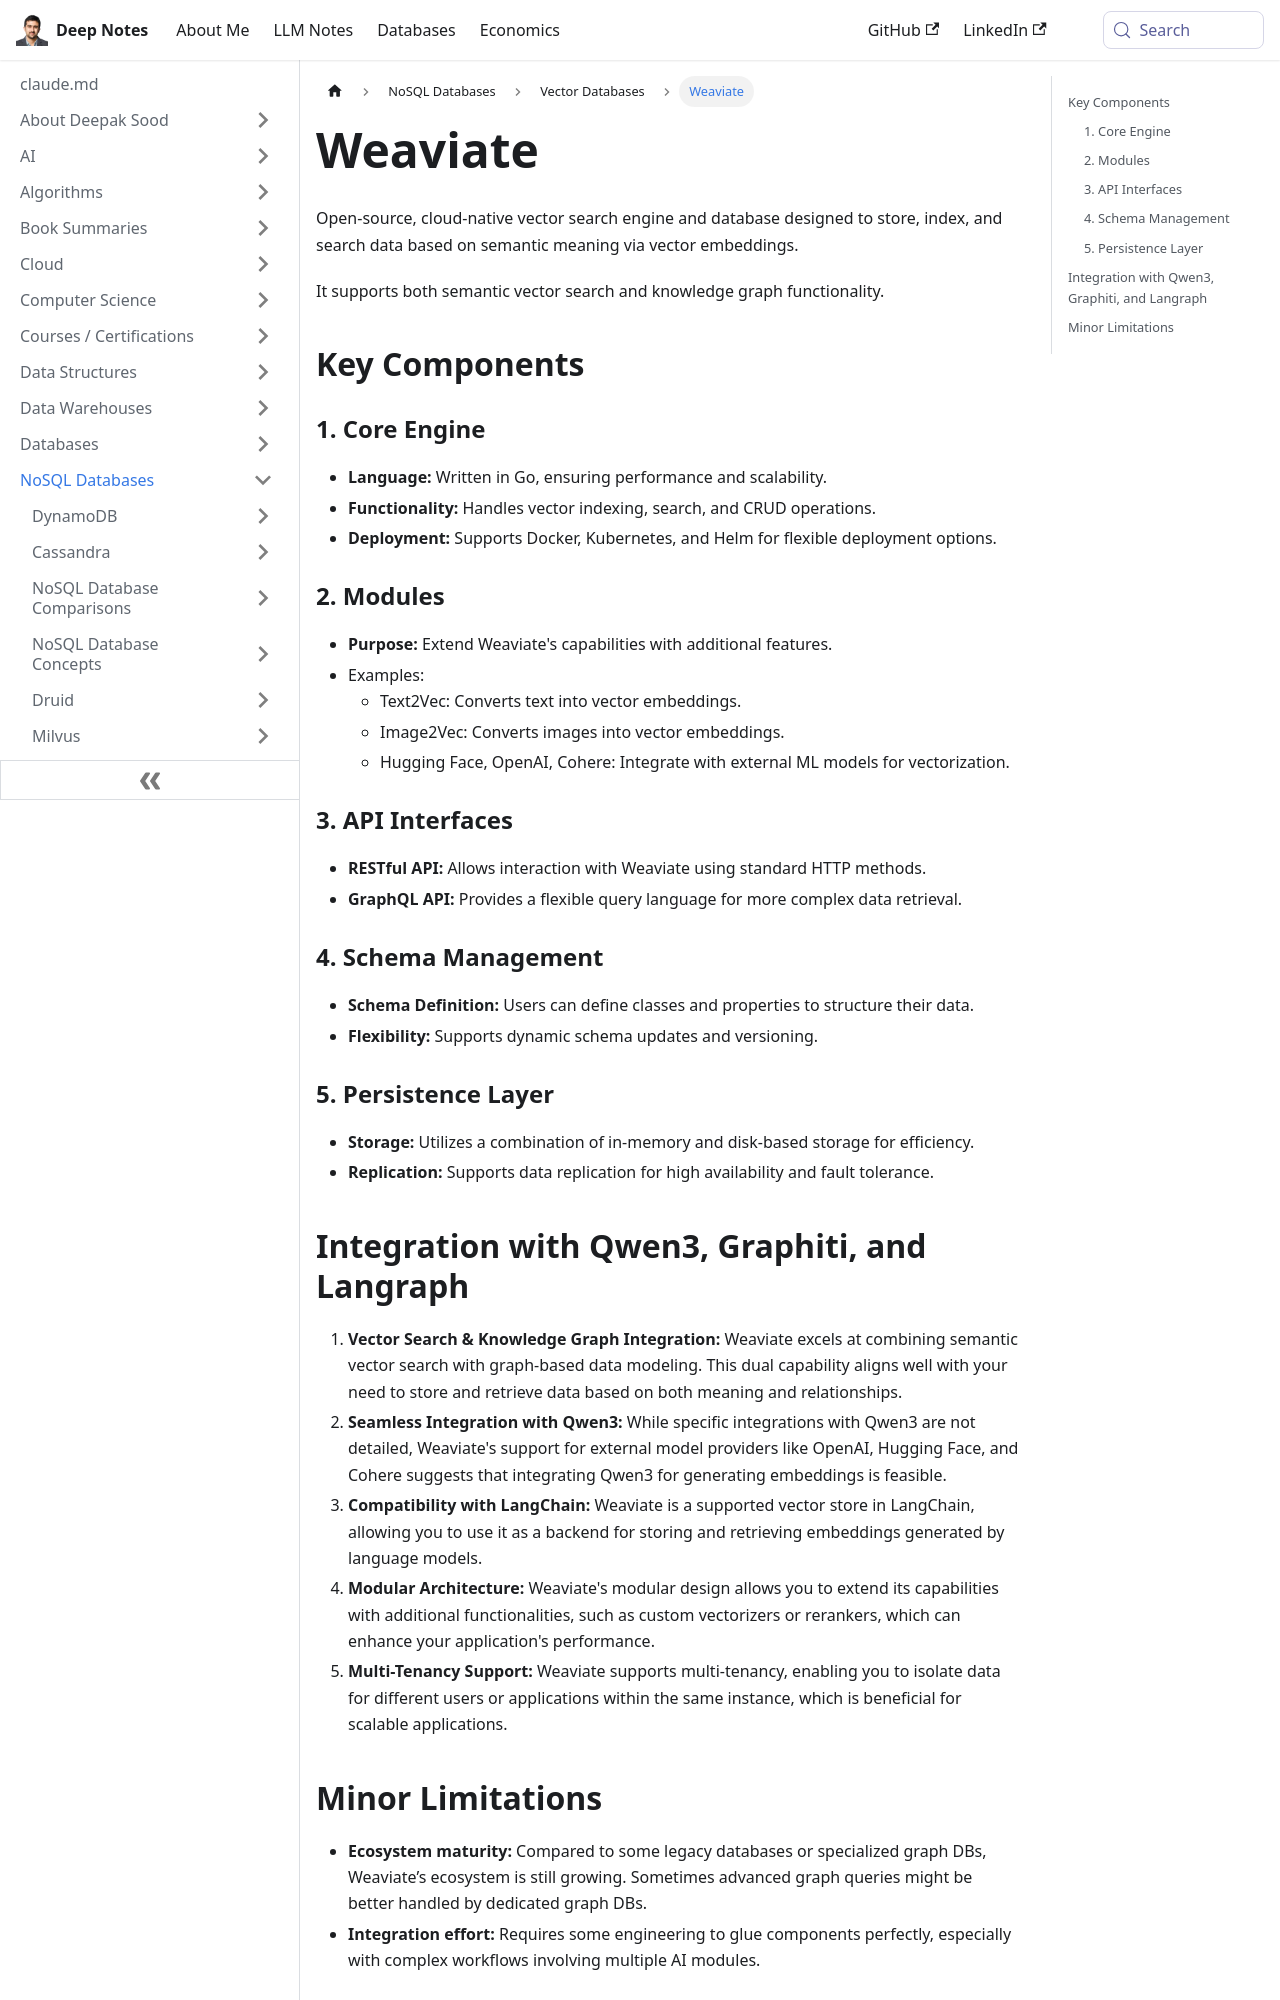

repository: deepaksood619/deepaksood619.github.io · page: databases-nosql/vector-databases/weaviate/index.html · generator: docusaurus

---
slug: /databases-nosql/vector-databases/weaviate
title: Weaviate
description: Discover Weaviate, the open-source vector search engine that uses semantic embeddings for powerful data indexing, searching, and knowledge graph capabilities.
created: 2025-06-23
updated: 2025-06-24
---
Open-source, cloud-native vector search engine and database designed to store, index, and search data based on semantic meaning via vector embeddings.

It supports both semantic vector search and knowledge graph functionality.

## Key Components

### 1. Core Engine

- **Language:** Written in Go, ensuring performance and scalability.
- **Functionality:** Handles vector indexing, search, and CRUD operations.
- **Deployment:** Supports Docker, Kubernetes, and Helm for flexible deployment options.

### 2. Modules

- **Purpose:** Extend Weaviate's capabilities with additional features.
- Examples:
	- Text2Vec: Converts text into vector embeddings.
	- Image2Vec: Converts images into vector embeddings.
	- Hugging Face, OpenAI, Cohere: Integrate with external ML models for vectorization.

### 3. API Interfaces

- **RESTful API:** Allows interaction with Weaviate using standard HTTP methods.
- **GraphQL API:** Provides a flexible query language for more complex data retrieval.

### 4. Schema Management  

- **Schema Definition:** Users can define classes and properties to structure their data.
- **Flexibility:** Supports dynamic schema updates and versioning.

### 5. Persistence Layer  

- **Storage:** Utilizes a combination of in-memory and disk-based storage for efficiency.
- **Replication:** Supports data replication for high availability and fault tolerance.
